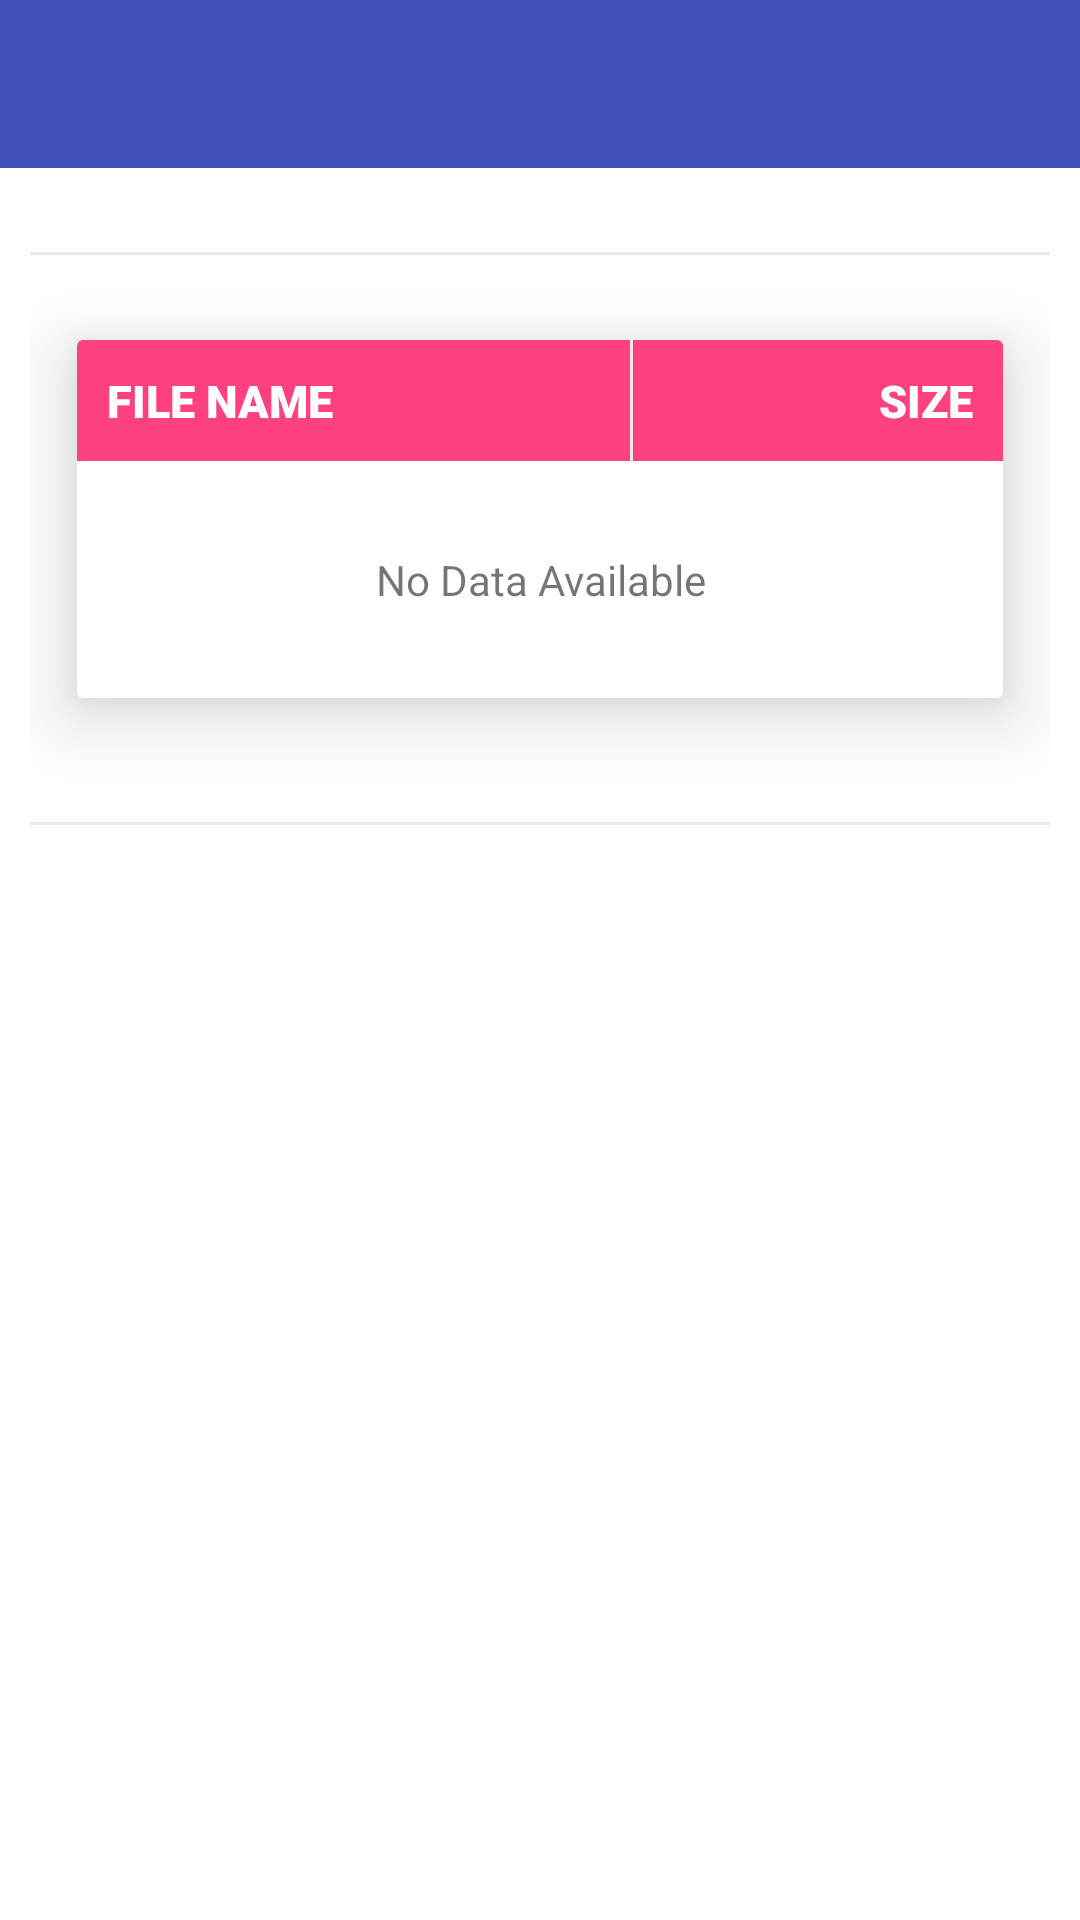

Here is an Android app screen rendered from its layout file. Give the layout XML and the strings, colors and styles it references.
<!-- AndroidManifest.xml: application theme Theme.SecureFileAccess -->
<!-- res/layout/activity_view_files_by_directory.xml -->
<?xml version="1.0" encoding="utf-8"?>
<RelativeLayout xmlns:android="http://schemas.android.com/apk/res/android"
    xmlns:app="http://schemas.android.com/apk/res-auto"
    xmlns:tools="http://schemas.android.com/tools"
    android:id="@+id/rlMainViewFilesByDir"
    android:layout_width="match_parent"
    android:layout_height="match_parent"
    tools:context=".activity.ViewFilesByDirectory">

    <include
        android:id="@+id/toolbar"
        layout="@layout/toolbar"
        android:layout_width="match_parent"
        android:layout_height="?attr/actionBarSize"
        android:layout_alignParentTop="true" />

    <ScrollView
        android:layout_width="match_parent"
        android:layout_height="match_parent"
        android:layout_below="@+id/toolbar">

        <LinearLayout
            android:id="@+id/llViewFiles"
            android:layout_width="match_parent"
            android:layout_height="match_parent"
            android:layout_margin="@dimen/layoutContentPadding"
            android:orientation="vertical">

            <View
                android:layout_width="match_parent"
                android:layout_height="1dp"
                android:layout_marginTop="18dp"
                android:layout_marginBottom="5dp"
                android:background="#e9e9e9"
                android:padding="@dimen/layoutContentPadding" />

            <androidx.cardview.widget.CardView
                android:layout_width="match_parent"
                android:layout_height="wrap_content"
                android:layout_gravity="center"
                android:padding="@dimen/layoutContentPadding"
                app:cardElevation="15dp"
                app:cardUseCompatPadding="true">

                <LinearLayout
                    android:id="@+id/llRvFiles"
                    android:layout_width="match_parent"
                    android:layout_height="wrap_content"
                    android:orientation="vertical">

                    <LinearLayout
                        android:layout_width="match_parent"
                        android:layout_height="wrap_content"
                        android:background="@color/colorAccent"
                        android:orientation="horizontal">

                        <TextView
                            android:id="@+id/tvFileName"
                            style="@style/Card_heading_text"
                            android:layout_width="0dp"
                            android:layout_height="wrap_content"
                            android:layout_gravity="start"
                            android:layout_weight=".6"
                            android:padding="@dimen/layoutContentPadding"
                            android:text="File Name"
                            android:textAlignment="textStart"
                            android:textColor="@color/white"
                            android:textSize="@dimen/textSizeInButton" />

                        <View
                            android:layout_width="1dp"
                            android:layout_height="match_parent"
                            android:background="#e9e9e9" />

                        <TextView
                            android:id="@+id/tvFileSize"
                            style="@style/Card_heading_text"
                            android:layout_width="0dp"
                            android:layout_height="wrap_content"
                            android:layout_gravity="end"
                            android:layout_weight=".4"
                            android:padding="@dimen/layoutContentPadding"
                            android:text="Size"
                            android:textAlignment="textEnd"
                            android:textColor="@color/white"
                            android:textSize="@dimen/textSizeInButton" />
                    </LinearLayout>

                    <androidx.recyclerview.widget.RecyclerView
                        android:id="@+id/rvViewFiles"
                        android:layout_width="match_parent"
                        android:layout_height="match_parent"
                        android:visibility="gone"/>

                    <TextView
                        android:id="@+id/tvNoData"
                        android:layout_width="match_parent"
                        android:layout_height="match_parent"
                        android:layout_gravity="center"
                        android:padding="@dimen/main_layout_padding"
                        android:text="@string/no_data_available"
                        android:textAlignment="center" />

                </LinearLayout>

            </androidx.cardview.widget.CardView>

            <View
                android:layout_width="match_parent"
                android:layout_height="1dp"
                android:layout_marginTop="18dp"
                android:layout_marginBottom="5dp"
                android:background="#e9e9e9"
                android:padding="@dimen/layoutContentPadding" />



        </LinearLayout>

    </ScrollView>

</RelativeLayout>
<!-- res/layout/toolbar.xml (included above) -->
<?xml version="1.0" encoding="utf-8"?>
<androidx.appcompat.widget.Toolbar xmlns:android="http://schemas.android.com/apk/res/android"
    xmlns:app="http://schemas.android.com/apk/res-auto"
    android:id="@+id/toolbar"
    android:layout_width="match_parent"
    android:layout_height="?android:actionBarSize"
    android:background="@color/colorPrimary"
    android:orientation="horizontal"
    app:popupTheme="@style/ThemeOverlay.AppCompat.Dark.ActionBar"
    app:theme="@style/ThemeOverlay.AppCompat.Dark.ActionBar">

    <LinearLayout
        android:layout_width="match_parent"
        android:layout_height="wrap_content">

        <TextView
            android:id="@+id/tvTitle"
            android:layout_width="0dp"
            android:layout_height="wrap_content"
            android:layout_gravity="center"
            android:layout_weight=".7"
            android:gravity="start"
            android:paddingLeft="@dimen/layoutContentPadding"
            android:textAlignment="textStart"
            android:textColor="@color/white"
            android:textSize="18sp"
            android:textStyle="bold" />

        <Button
            android:id="@+id/btnLogout"
            android:layout_width="0dp"
            android:layout_height="wrap_content"
            android:layout_gravity="center"
            android:paddingRight="@dimen/layoutContentPadding"
            android:visibility="gone"
            android:background="@color/transparent"
            android:layout_weight=".3"
            android:drawableEnd="@drawable/ic_baseline_logout_24"
            android:drawableRight="@drawable/ic_baseline_logout_24"
            android:drawableTint="@color/white"
            android:gravity="end" />

    </LinearLayout>

</androidx.appcompat.widget.Toolbar>
<!-- resources referenced by this layout -->
<resources>
  <color name="colorAccent">#FF4081</color>
  <color name="colorPrimary">#3F51B5</color>
  <color name="transparent">#00000000</color>
  <color name="white">#ffffff</color>
  <dimen name="layoutContentPadding">10dp</dimen>
  <dimen name="main_layout_padding">30dp</dimen>
  <dimen name="textSizeInButton">15sp</dimen>
  <string name="no_data_available">No Data Available</string>
  <style name="Card_heading_text">
          <item name="android:layout_width">wrap_content</item>
          <item name="android:layout_height">wrap_content</item>
          <item name="android:fontFamily">sans-serif-black</item>
          <item name="android:textSize">17sp</item>
          <item name="android:textStyle">bold</item>
          <item name="android:padding">10sp</item>
          <item name="android:textAllCaps">true</item>
  
      </style>
  <style name="Theme.SecureFileAccess" parent="Theme.MaterialComponents.DayNight.NoActionBar">
          
          <item name="colorPrimary">@color/colorPrimary</item>
          <item name="colorPrimaryVariant">@color/colorPrimaryDark</item>
          <item name="colorOnPrimary">@color/white</item>
          
          <item name="colorSecondary">@color/colorAccent</item>
          <item name="colorSecondaryVariant">@color/colorAccent</item>
          <item name="colorOnSecondary">@color/black</item>
          
          <item name="android:statusBarColor" tools:targetApi="l">?attr/colorPrimaryVariant</item>
          
      </style>
  <color name="colorPrimaryDark">#303F9F</color>
  <color name="black">#000000</color>
</resources>
